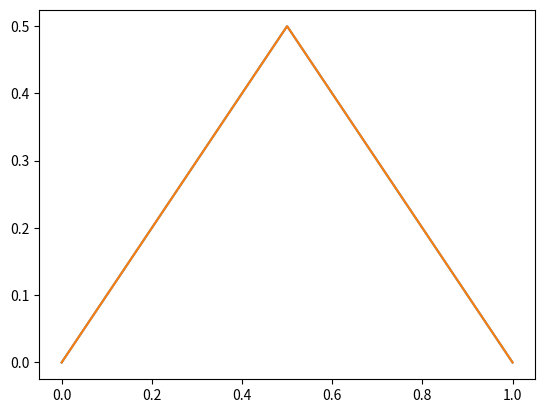

Reproduce this figure in Python.
import time
import numpy as np
import scipy.sparse as sprs
import matplotlib.pyplot as plt
from scipy.integrate import quad

class Function:
    def __init__(self, continuous=None, singular=None):
        self.continuous = continuous
        self.singular = singular or []

        if self.continuous and self.singular:
            self.type = "mixed"
        elif self.continuous:
            self.type = "continuous"
        elif self.singular:
            self.type = "singular"
        else:
            self.type = "empty"

class PoissonSolver1D:
    def __init__(self, f = lambda x: 1, N = 9, a = 0, b = 1):
        self.f, self.a, self.b, self.N = f, a, b, N
        self.xs = np.linspace(a,b,N+2)
        self.h = (b-a)/(N+1)

    def update_grid(self):
        a, b, N = self.a, self.b, self.N
        self.xs = np.linspace(a,b,N+2)
        self.h = (b-a)/(N+1)

    def phi(self,i,x):
        xs, h = self.xs, self.h # Each ϕᵢ is a triangular "hat" function centered at the i-th node:
                                # - Rises linearly from 0 → 1 over [xᵢ, xᵢ₊₁]
                                # - Falls linearly from 1 → 0 over [xᵢ₊₁, xᵢ₊₂]
        if xs[i] <= x <= xs[i+1]:
            return (x-xs[i])/h
        elif xs[i+1] <  x <= xs[i+2]:
            return (xs[i+2]-x)/h
        else:
            return 0

    def gen_stfMat(self):
        N, h = self.N, self.h
        stfMat_lil = sprs.lil_matrix((N,N),dtype=float)
        for i in range(N-1):
            stfMat_lil[i,i] = 2
            stfMat_lil[i+1,i] = -1
            stfMat_lil[i,i+1] = -1
        stfMat_lil[N-1,N-1] = 2
        stfMat_lil /= h
        self.stfMat = stfMat_lil.tocsc()

    def gen_rhs(self):
        f, N, phi, xs = self.f, self.N, self.phi, self.xs
        rhs = np.zeros(N,dtype=float)

        if f.type in ("continuous", "mixed"):
            f_cont = f.continuous
            for i in range(N):
                rhs[i], _ = quad(lambda x: f_cont(x)*phi(i,x), xs[i], xs[i+2]) 
                #Numerically integrates ∫ f(x) * ϕᵢ(x) dx
        if f.type in ("singular", "mixed"):
            for f_sing in f.singular:
                x0, w = f_sing["point"], f_sing["weight"]
                i = np.searchsorted(xs, x0) - 1
                if i == 0:
                    rhs[i] += w*phi(i,x0) #If f(x) contains w * δ(x − x₀), then: ∫ δ(x − x₀) * ϕᵢ(x) dx = ϕᵢ(x₀) 
                    #So it directly adds a point contribution.
                elif i == N:
                    rhs[i-1] += w*phi(i-1,x0)
                else:
                    rhs[i] += w*phi(i,x0)
                    rhs[i-1] += w*phi(i-1,x0)

        self.rhs = rhs

    def assemble(self):
        self.gen_stfMat()
        self.gen_rhs()

    def solve(self):
        stfMat, rhs = self.stfMat, self.rhs
        N, xs, phi = self.N, self.xs, self.phi
        coeffs = self.coeffs = sprs.linalg.spsolve(stfMat,rhs)
        def aprxSol(x):
            i = np.searchsorted(xs,x) - 1
            if i == 0:
                return coeffs[i]*phi(i,x)
            elif i == N:
                return coeffs[i-1]*phi(i-1,x)
            else:
                return coeffs[i-1]*phi(i-1,x) + coeffs[i]*phi(i,x)
        self.solution = aprxSol

## FIRST FUNCTION ##
# f_cont = lambda x: 1
# f_sing = None

## SECOND FUNCTION ##
# f_cont = lambda x: np.sin(np.pi*x)
# f_sing = None

## THIRD FUNCTION ##
f_cont = None
f_sing = [{"point": 1/2, "weight": 2}]

f = Function(f_cont, f_sing)

start = time.perf_counter()
solver = PoissonSolver1D(f, N = 1000)
solver.assemble()
solver.solve()
aprxSol = solver.solution
end = time.perf_counter()
print(f"Solve time: {end - start:.6f} seconds")

## FIRST TRUE SOLUTION ##
# def trueSol(x):
#     return -(x-1/2)*(x-1/2)/2 + 1/8

## SECOND TRUE SOLUTION ##
# def trueSol(x):
#     return np.sin(np.pi*x)/(np.pi*np.pi)

## THIRD TRUE SOLUTION ##
def trueSol(x):
    if x <= 1/2:
        return x
    else:
        return 1-x

xss = np.linspace(0,1,1000)
ys_aprx = np.array([aprxSol(x) for x in xss])
ys_true = np.array([trueSol(x) for x in xss])

errL2, err = np.sqrt(quad(lambda x: abs(aprxSol(x)-trueSol(x))**2, 0, 1))
print(errL2,err)

plt.plot(xss,ys_aprx)
plt.plot(xss,ys_true)
plt.show()
